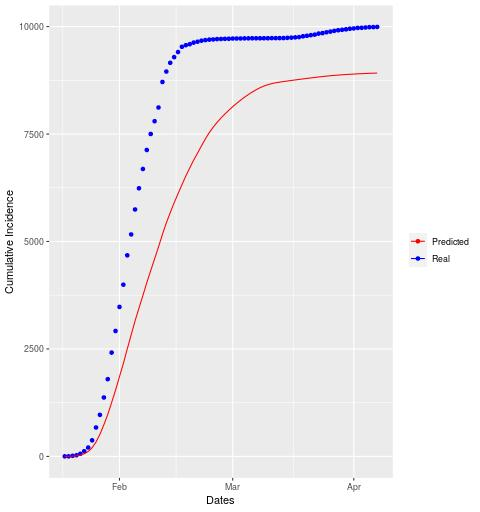

The table this chart was drawn from, first rows:
date, cases, real
2020-01-18, 0, 1
2020-01-19, 1, 0
2020-01-20, 3, 12
2020-01-21, 8, 14
2020-01-22, 18, 33
2020-01-23, 32, 59
2020-01-24, 53, 87
2020-01-25, 86, 167
2020-01-26, 133, 299
2020-01-27, 179, 294
2020-01-28, 220, 404
2020-01-29, 240, 427
2020-01-30, 280, 618
2020-01-31, 289, 503
2020-02-01, 311, 560
2020-02-02, 307, 516
2020-02-03, 340, 684
2020-02-04, 328, 487
2020-02-05, 325, 580
2020-02-06, 298, 493
2020-02-07, 292, 449
2020-02-08, 298, 442
2020-02-09, 281, 373
2020-02-10, 275, 297
2020-02-11, 277, 319
2020-02-12, 290, 594
2020-02-13, 267, 242
2020-02-14, 240, 204
2020-02-15, 229, 132
2020-02-16, 211, 118
2020-02-17, 210, 122
2020-02-18, 204, 38
2020-02-19, 188, 23
2020-02-20, 181, 37
2020-02-21, 162, 20
2020-02-22, 169, 24
2020-02-23, 162, 14
2020-02-24, 146, 11
2020-02-25, 127, 5
2020-02-26, 113, 7
2020-02-27, 100, 3
2020-02-28, 93, 3
2020-02-29, 87, 3
2020-03-01, 84, 4
2020-03-02, 77, 1
2020-03-03, 72, 1
2020-03-04, 70, 2
2020-03-05, 63, 1
2020-03-06, 59, 1
2020-03-07, 53, 0
2020-03-08, 47, 0
2020-03-09, 39, 1
2020-03-10, 32, 0
2020-03-11, 25, 3
2020-03-12, 19, 0
2020-03-13, 15, 0
2020-03-14, 14, 1
2020-03-15, 12, 5
2020-03-16, 13, 5
2020-03-17, 12, 6
... 21 more rows
